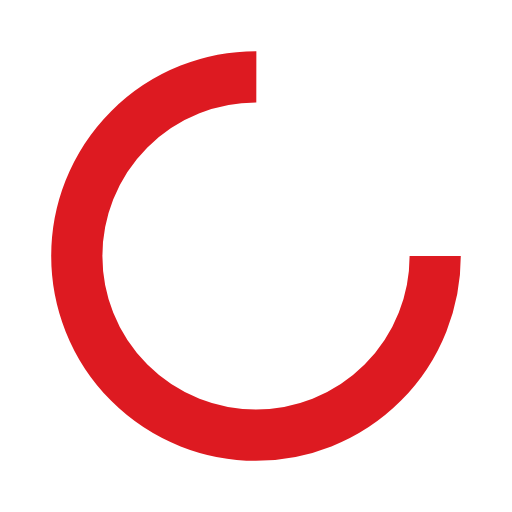
t = 0.00 s
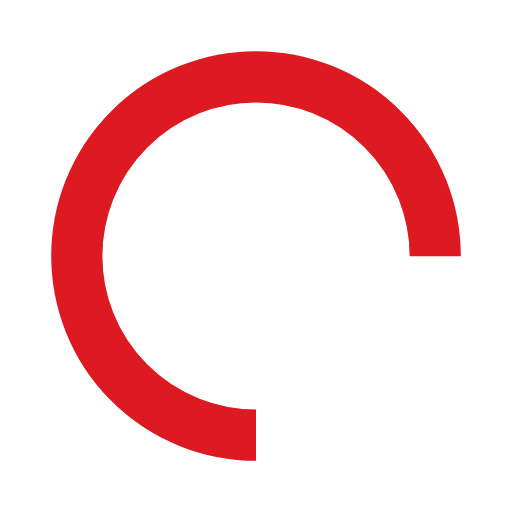
t = 0.25 s
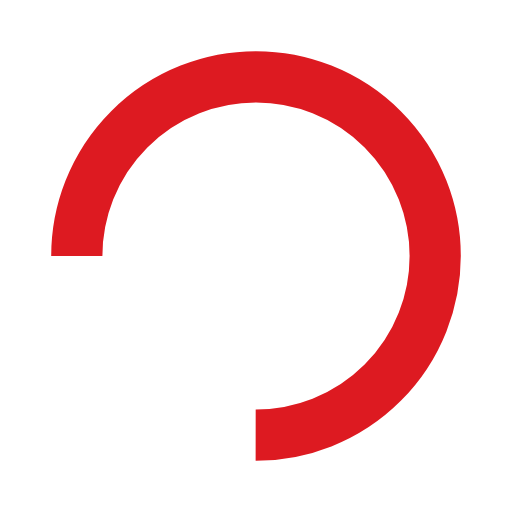
t = 0.50 s
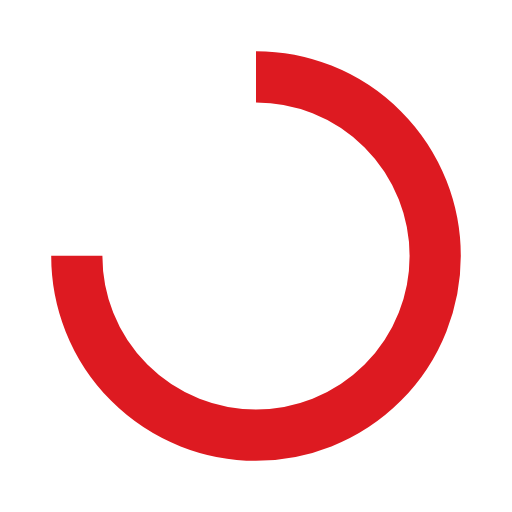
t = 0.75 s

The animated SVG that drew these frames (rendered in a browser with its animation timeline set to each time). Animation: 1 SMIL element (animateTransform=1); one cycle of 1.00 s, repeats indefinitely.

<svg xmlns="http://www.w3.org/2000/svg" viewBox="0 0 100 100" preserveAspectRatio="xMidYMid" width="200" height="200" style="shape-rendering: auto; display: block; background: transparent;" xmlns:xlink="http://www.w3.org/1999/xlink"><g><circle stroke-dasharray="164.93361431346415 56.97787143782138" r="35" stroke-width="10" stroke="#DD1A21" fill="none" cy="50" cx="50">
  <animateTransform keyTimes="0;1" values="0 50 50;360 50 50" dur="1s" repeatCount="indefinite" type="rotate" attributeName="transform"></animateTransform>
</circle><g></g></g><!-- [ldio] generated by https://loading.io --></svg>